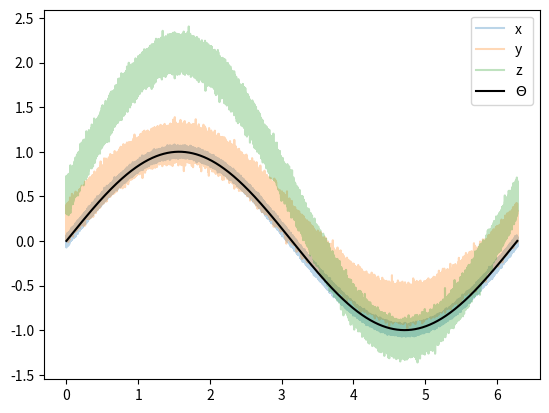

This chart was generated by the following Python code: (Note: this script raises an exception after producing the figure.)
import numpy as np
import matplotlib.pyplot as plt
%matplotlib inline

# number of observations
n = 1000000
# x coordinates for initializing the sine curve
coord = np.linspace(0, 2*np.pi, n)
signal = np.sin(coord)

# error i.e. epsilon of the three synthetic time series
sig_err_x = 0.02
sig_err_y = 0.07
sig_err_z = 0.04
err_x = np.random.normal(0, sig_err_x, n)
err_y = np.random.normal(0, sig_err_y, n)
err_z = np.random.normal(0, sig_err_z, n)

# additive and multiplicative biases
# they are assumed to be zero for dataset x
alpha_y = 0.2
alpha_z = 0.5

beta_y = 0.9
beta_z = 1.6

x = signal + err_x
# here we assume errors that are already scaled
y = alpha_y + beta_y * (signal + err_y) 
z = alpha_z + beta_z * (signal + err_z)

plt.plot(coord, x, alpha=0.3, label='x')
plt.plot(coord, y, alpha=0.3, label='y')
plt.plot(coord, z, alpha=0.3, label='z')
plt.plot(coord, signal, 'k', label=r'$\Theta$')
plt.legend();

from pytesmo.metrics import tcol_metrics

snr, err, beta = tcol_metrics(x, y, z)
print(f"Error of x: {err[0]:.4f}, true: {sig_err_x:.4f}")       
print(f"Error of y: {err[1]:.4f}, true: {sig_err_y:.4f}")
print(f"Error of z: {err[2]:.4f}, true: {sig_err_z:.4f}")

print("scaling parameter for y estimated: {:.2f}, true:{:.2f}".format(1/beta[1], beta_y))
print("scaling parameter for z estimated: {:.2f}, true:{:.2f}".format(1/beta[2], beta_z))

y_beta_scaled = y * beta[1]
z_beta_scaled = z * beta[2]
plt.plot(coord, x, alpha=0.3, label='x')
plt.plot(coord, y_beta_scaled, alpha=0.3, label='y beta scaled')
plt.plot(coord, z_beta_scaled, alpha=0.3, label='z beta scaled')
plt.plot(coord, signal, 'k', label=r'$\Theta$')
plt.legend();

y_ab_scaled = y_beta_scaled - np.mean(y_beta_scaled)
z_ab_scaled = z_beta_scaled - np.mean(z_beta_scaled)
plt.plot(coord, x, alpha=0.3, label='x')
plt.plot(coord, y_ab_scaled, alpha=0.3, label='y ab scaled')
plt.plot(coord, z_ab_scaled, alpha=0.3, label='z ab scaled')
plt.plot(coord, signal, 'k', label=r'$\Theta$')
plt.legend();

print(snr)

[10*np.log10(np.var(signal)/(sig_err_x)**2),
10*np.log10(np.var(signal)/(sig_err_y)**2),
10*np.log10(np.var(signal)/(sig_err_z)**2)]